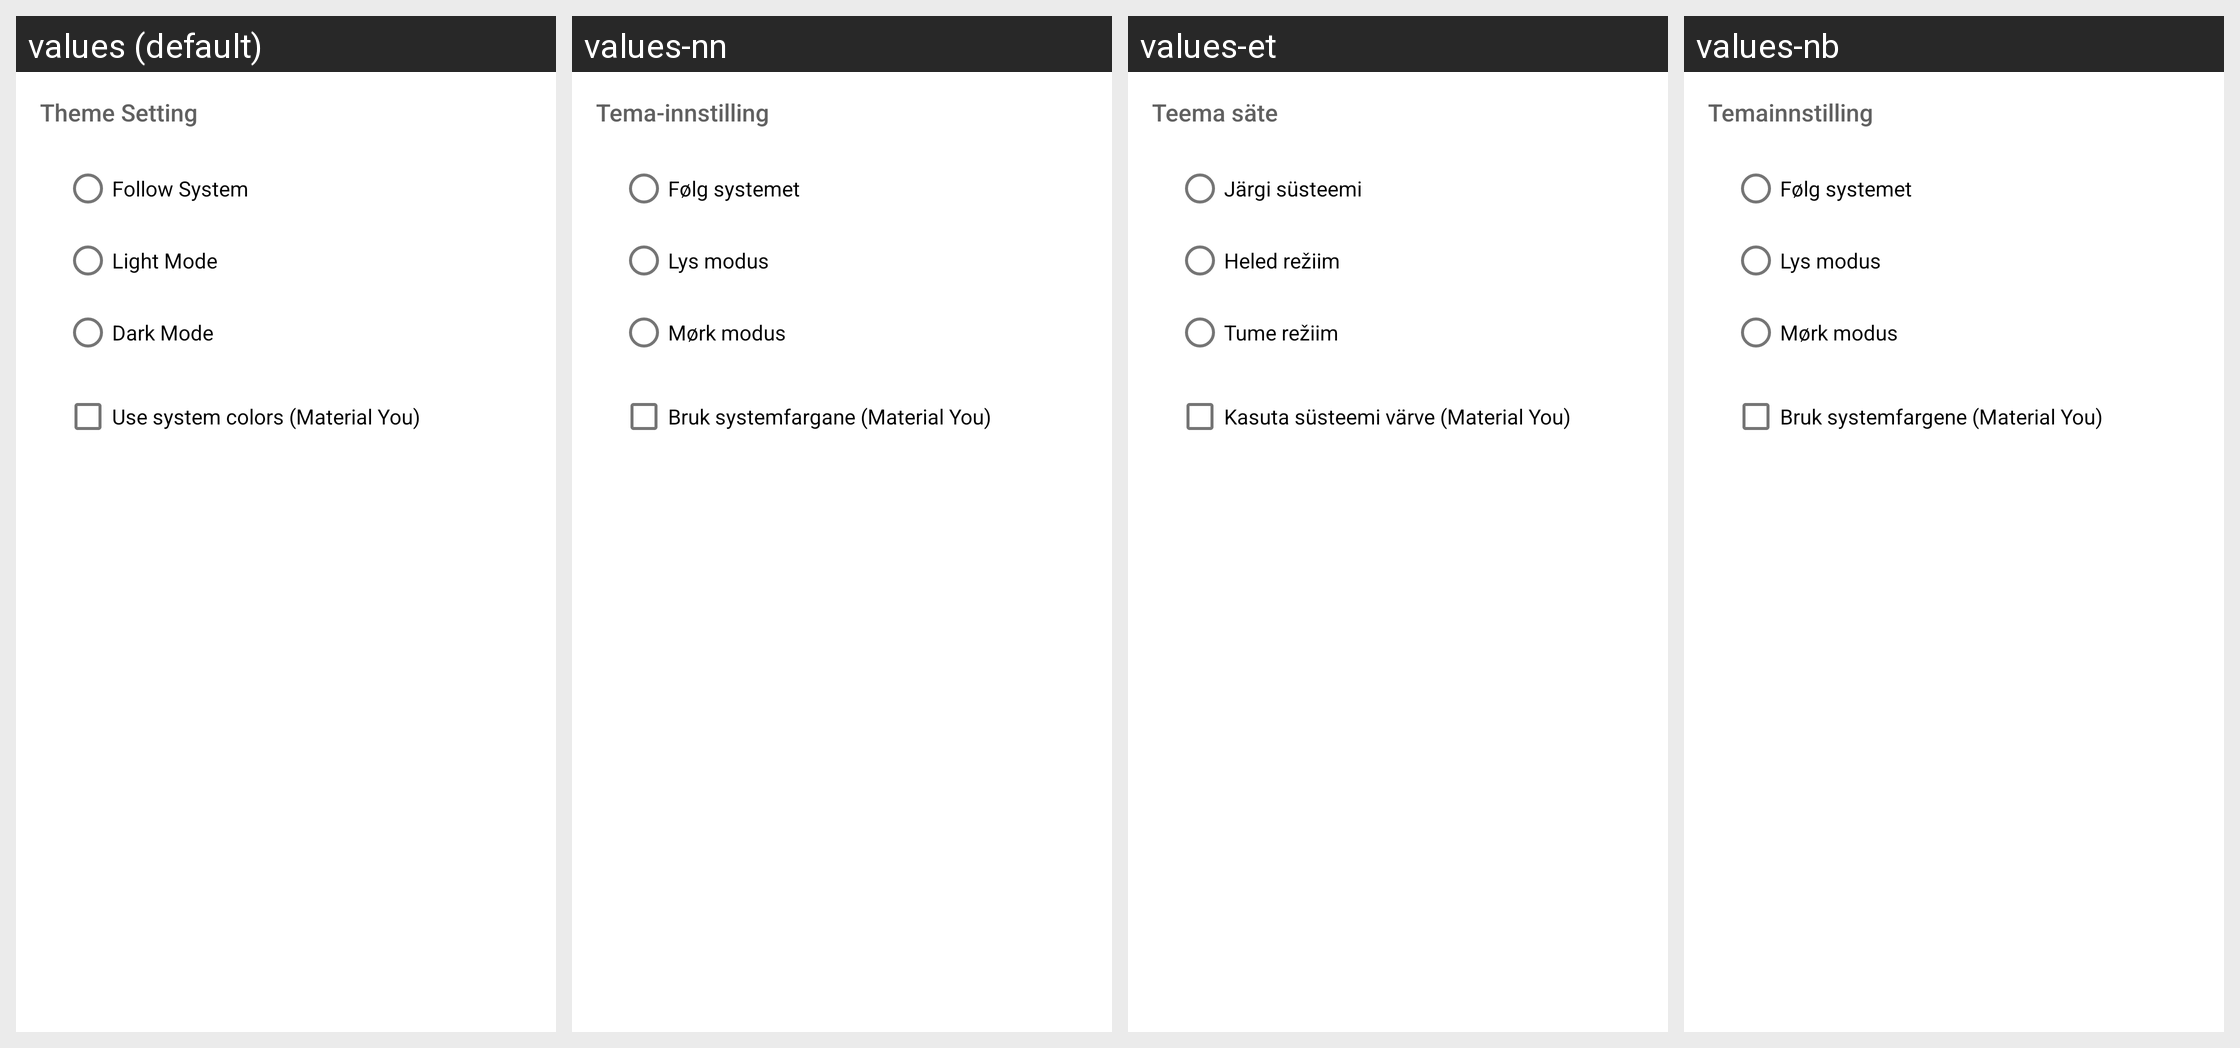

Here is an Android app screen in its default locale and in the app's own translations. Write out the translated-string differences for the strings that appear on this screen.
Android screen res/layout/menu_theme.xml rendered under 4 locales, left to right: values (default), values-nn, values-et, values-nb. Device: Nexus 5 (rendered at 1080×1920; each locale shown at half size, 540×960, under a caption strip naming it); theme Theme.Anewsprovider.
Other locales in the repository, not shown: values-de, values-fr, values-in, values-is, values-it, values-rm, values-zh.
Strings drawn on this screen, with the default value and each locale's value (text and hints the layout hard-codes, and strings that could not be matched under every locale, appear in the picture but are not listed):

theme_setting
  values: Theme Setting
  values-nn: Tema-innstilling
  values-et: Teema säte
  values-nb: Temainnstilling

follow_system
  values: Follow System
  values-nn: Følg systemet
  values-et: Järgi süsteemi
  values-nb: Følg systemet

light_mode
  values: Light Mode
  values-nn: Lys modus
  values-et: Heled režiim
  values-nb: Lys modus

dark_mode
  values: Dark Mode
  values-nn: Mørk modus
  values-et: Tume režiim
  values-nb: Mørk modus

settings_use_dynamic_colors
  values: Use system colors (Material You)
  values-nn: Bruk systemfargane (Material You)
  values-et: Kasuta süsteemi värve (Material You)
  values-nb: Bruk systemfargene (Material You)
